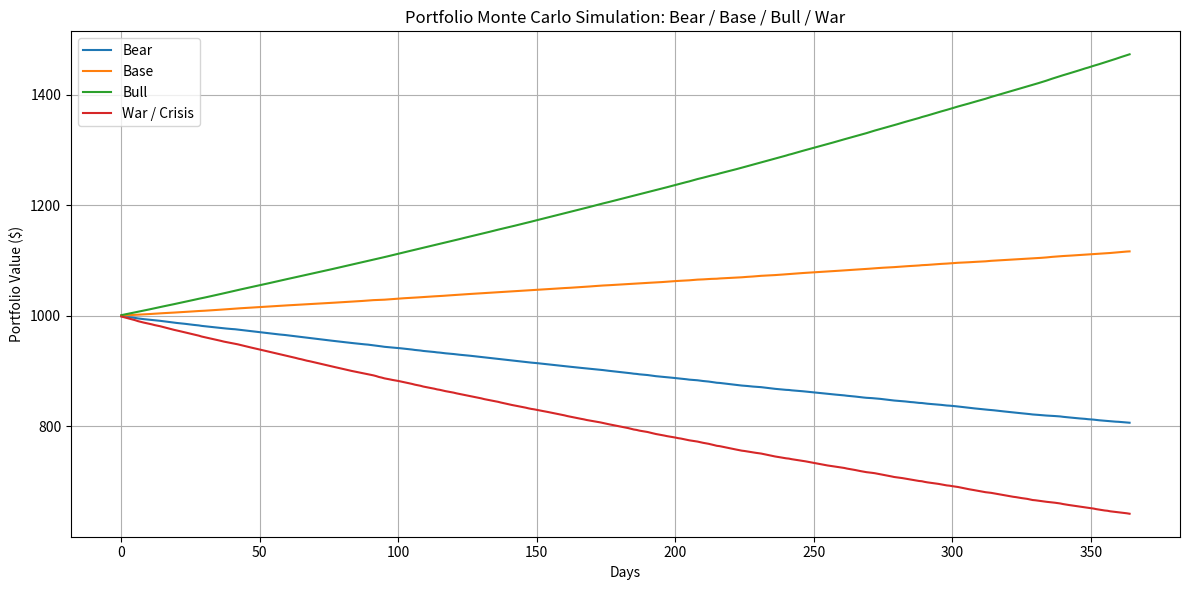

This figure's Python source:
import numpy as np
import matplotlib.pyplot as plt

# ----------------------------
# Investment tags
# ----------------------------
investment_tags = """#uberAdata #uberAirbnb #uberAlibaba #uberAmd #uberAmazon #uberApple #uberAsus #uberAudi #uberBAESystems #uberBASFSE #uberBlackRock
#uberBMW #uberBoeing #uberBroadcom #uberC3.ai #uberChengdu #uberCharlesSchwab #uberChevron #uberCorsair #uberDacia #uberDell
#uberElasticNV #uberEVGA #uberExxonMobil #uberFerrari #uberFidelity #uberFiverrInternationalLtd #uberFondulProprietateaSA
#uberFord #uberFranklinResourcesInc #uberGeneralDynamics #uberGeneralElectric #uberGhoryanMine #uberGigabyte #uberGmkNorilskNickel
#uberGoldmanSachs #uberGoogle #uberHidroelectrica #uberHonda #uberHoneywell #uberHyperX #uberHyundai #uberIBM #uberIntel
#uberJaguar #uberJPMorgan #uberKgMobility #uberLamborghini #uberLenovo #uberLockheedMartin #uberLucid #uberLynk&Co
#uberMazda #uberMercedes #uberMeta #uberMicrosoft #uberMorganStanley #uberMSI #uberNorthropGrumman #uberNovoNordisk #uberNvidia
#uberPalantir #uberPorsche #uberPratt&Whitney #uberQualcomm #uberRaytheon #uberRenault #uberRiot #uberSalesforce #uberSamsung
#uberSchneiderElectric #uberShell #uberShenyang #uberSiemens #uberSiemensEnergy #uberSkoda #uberSkunkWorks #uberSnowflake
#uberSony #uberTenCent #uberTesla #uberTexasInstruments #uberThales #uberToshiba #uberToyota #uberTwilio #uberUber
#uberUiPath #uberUnitedTherapeutics #uberUpworkInc #uberVanguard #uberVerisign #uberVertex #uberVolvo #uberVW""".replace("\n", " ").split()

all_assets = [tag.replace("#uber","") for tag in investment_tags]
num_assets_total = len(all_assets)

days = 365
initial_investment = 1000
num_seeds = 1000

# ----------------------------
# Scenario parameters
# ----------------------------
scenarios = {
    "Bear": {
        "mean": (-0.0010, -0.0002),
        "vol": (0.015, 0.035)
    },
    "Base": {
        "mean": (0.00015, 0.00045),
        "vol": (0.010, 0.020)
    },
    "Bull": {
        "mean": (0.0006, 0.0015),
        "vol": (0.008, 0.018)
    },
    "War / Crisis": {
        "mean": (-0.0020, -0.0005),  # mostly negative returns
        "vol": (0.025, 0.05)         # very high volatility
    }
}

results = {}

for scenario_name, params in scenarios.items():
    portfolio_matrix = np.zeros((num_seeds, days))

    for seed in range(num_seeds):
        np.random.seed(seed)
        
        mean_returns = np.random.uniform(params["mean"][0], params["mean"][1], size=num_assets_total)
        std_devs = np.random.uniform(params["vol"][0], params["vol"][1], size=num_assets_total)
        
        weights = np.random.dirichlet(np.ones(num_assets_total))
        
        returns = np.random.normal(mean_returns, std_devs, size=(days, num_assets_total))
        cumulative_returns = (1 + returns).cumprod(axis=0)
        
        portfolio_values = initial_investment * (cumulative_returns @ weights)
        portfolio_matrix[seed] = portfolio_values

    results[scenario_name] = portfolio_matrix.mean(axis=0)

# ----------------------------
# Print final returns
# ----------------------------
for scenario_name, values in results.items():
    final_value = values[-1]
    final_return = (final_value / initial_investment - 1) * 100
    print(f"{scenario_name} scenario: ${final_value:.2f} ({final_return:.2f}%)")

# ----------------------------
# Plot all scenarios
# ----------------------------
plt.figure(figsize=(12, 6))
for scenario_name, values in results.items():
    plt.plot(values, label=scenario_name)
plt.title(f"Portfolio Monte Carlo Simulation: Bear / Base / Bull / War")
plt.xlabel("Days")
plt.ylabel("Portfolio Value ($)")
plt.grid(True)
plt.legend()
plt.tight_layout()
plt.show()
